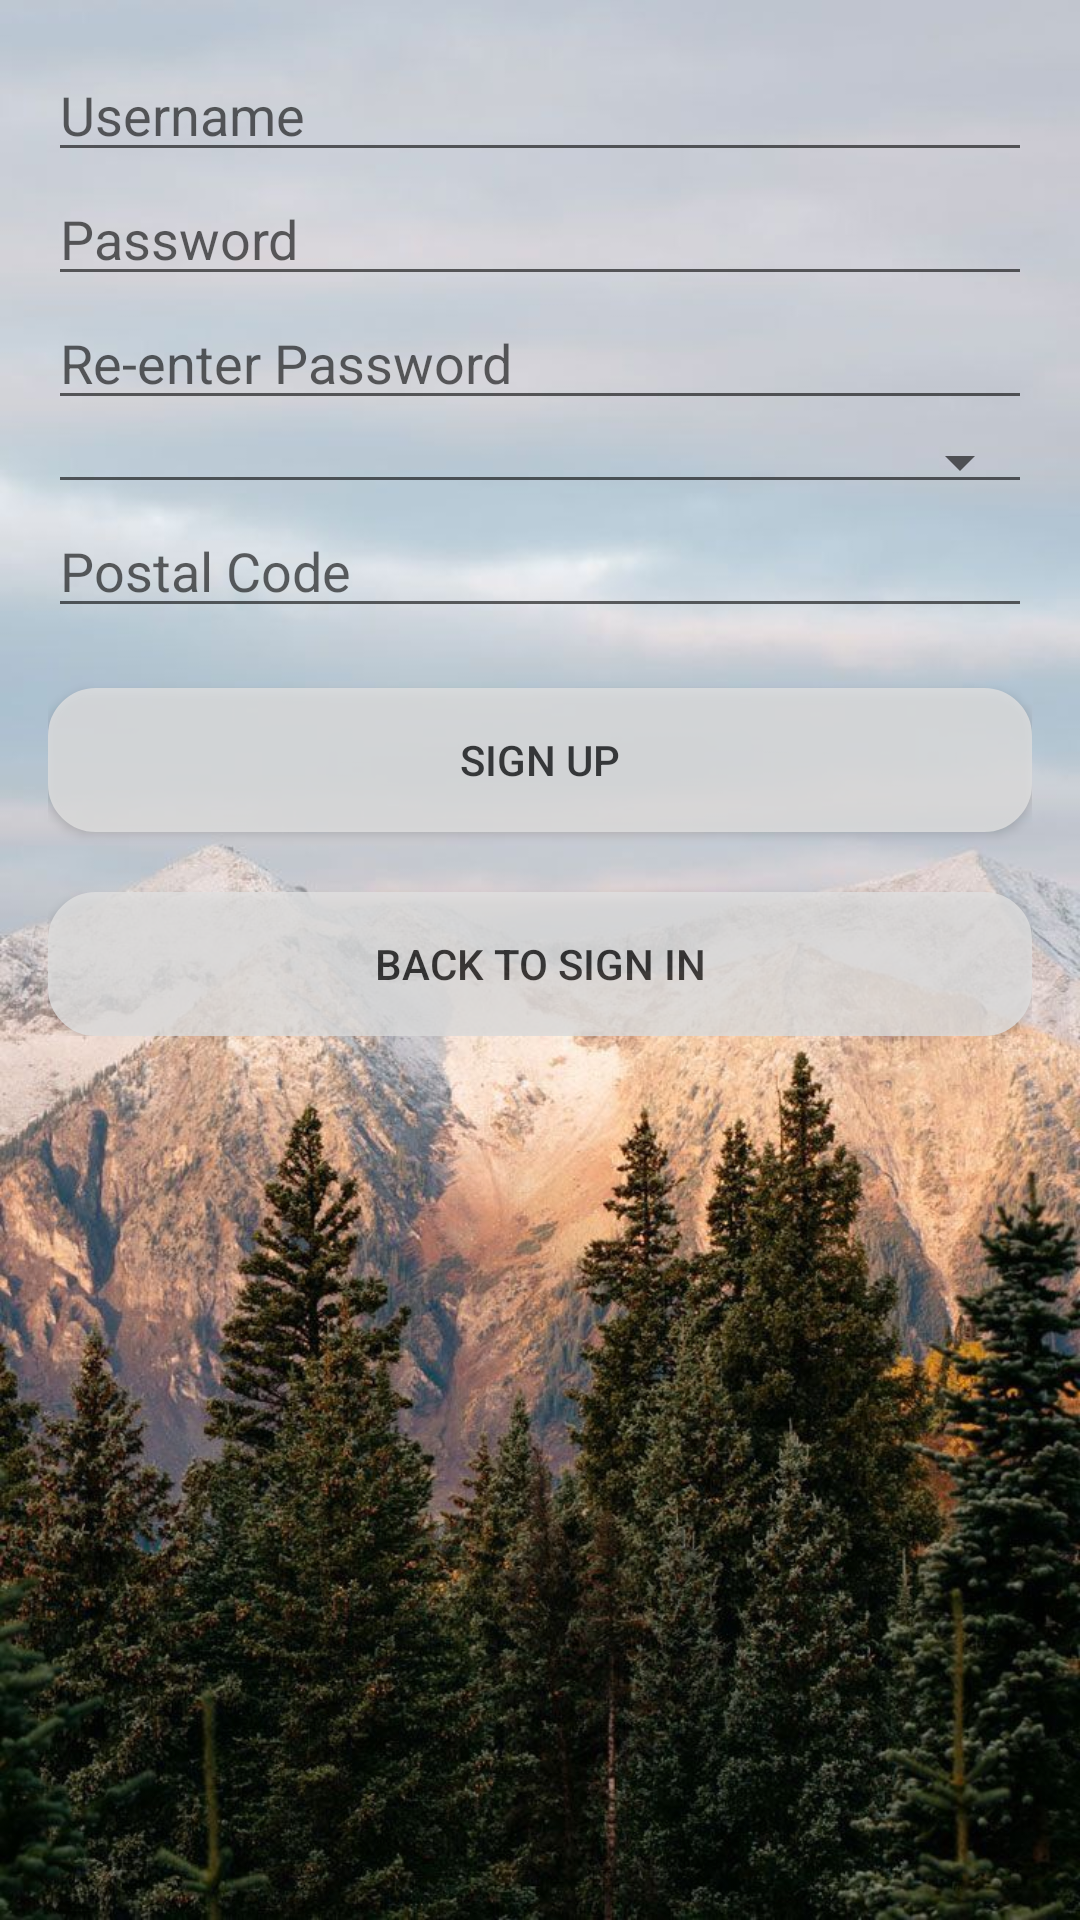

The Android layout XML behind this screen, and the referenced resources:
<!-- AndroidManifest.xml: application theme AppTheme -->
<!-- res/layout/activity_register.xml -->
<LinearLayout xmlns:android="http://schemas.android.com/apk/res/android"
    xmlns:tools="http://schemas.android.com/tools"
    android:layout_width="match_parent"
    android:layout_height="wrap_content"
    android:background="@drawable/background"
    android:orientation="vertical"
    android:paddingBottom="@dimen/activity_vertical_margin"
    android:paddingLeft="@dimen/activity_horizontal_margin"
    android:paddingRight="@dimen/activity_horizontal_margin"
    android:paddingTop="@dimen/activity_vertical_margin"
    tools:context="ca.mcgill.ecse321.treeple.RegisterActivity">

    
    <ProgressBar
        android:id="@+id/login_progress"
        style="?android:attr/progressBarStyleLarge"
        android:layout_width="wrap_content"
        android:layout_height="wrap_content"
        android:layout_marginBottom="8dp"
        android:visibility="gone" />

    <ScrollView
        android:id="@+id/login_form"
        android:layout_width="match_parent"
        android:layout_height="wrap_content">

        <LinearLayout
            android:id="@+id/user_login_form"
            android:layout_width="match_parent"
            android:layout_height="wrap_content"
            android:orientation="vertical">

            <android.support.design.widget.TextInputEditText
                android:id="@+id/user"
                android:layout_width="match_parent"
                android:layout_height="wrap_content"
                android:hint="@string/prompt_email"
                android:inputType="text"
                android:maxLines="1"
                android:singleLine="true" />

            <android.support.design.widget.TextInputEditText
                android:id="@+id/password"
                android:layout_width="match_parent"
                android:layout_height="wrap_content"
                android:hint="@string/prompt_password"
                android:imeActionId="6"
                android:imeActionLabel="@string/action_sign_in_short"
                android:imeOptions="actionUnspecified"
                android:inputType="textPassword"
                android:maxLines="1"
                android:singleLine="true" />

            <android.support.design.widget.TextInputEditText
                android:id="@+id/password_reentry"
                android:layout_width="match_parent"
                android:layout_height="wrap_content"
                android:hint="@string/repassword_prompt"
                android:imeActionId="6"
                android:imeActionLabel="@string/action_sign_in_short"
                android:imeOptions="actionUnspecified"
                android:inputType="textPassword"
                android:maxLines="1"
                android:singleLine="true" />

            <Spinner
                android:id="@+id/role_spinner"
                android:layout_width="match_parent"
                android:layout_height="wrap_content"
                android:layout_gravity="end"
                style="@style/Widget.AppCompat.Spinner.Underlined"
                android:spinnerMode="dropdown" />

            <android.support.design.widget.TextInputEditText
                android:id="@+id/role_password"
                android:layout_width="match_parent"
                android:layout_height="wrap_content"
                android:hint="@string/prompt_role_pass"
                android:inputType="textPassword"
                android:maxLines="1"
                android:singleLine="true"
                android:visibility="gone" />

            <android.support.design.widget.TextInputEditText
                android:id="@+id/postal_code"
                android:layout_width="match_parent"
                android:layout_height="wrap_content"
                android:hint="@string/prompt_postal_code"
                android:inputType="text"
                android:maxLines="1"
                android:singleLine="true" />

            <Button
                android:id="@+id/sign_in_button"
                android:layout_width="match_parent"
                android:layout_height="wrap_content"
                android:layout_marginTop="20dp"
                android:alpha="0.8"
                android:background="@drawable/button_bg_rounded_corners"
                android:text="@string/action_sign_up" />

            <Button
                android:id="@+id/backto_signin_button"
                android:layout_width="match_parent"
                android:layout_height="wrap_content"
                android:layout_marginTop="20dp"
                android:alpha="0.8"
                android:background="@drawable/button_bg_rounded_corners"
                android:text="@string/backto_signin_button" />

        </LinearLayout>
    </ScrollView>
</LinearLayout>
<!-- resources referenced by this layout -->
<resources>
  <dimen name="activity_horizontal_margin">16dp</dimen>
  <dimen name="activity_vertical_margin">16dp</dimen>
  <!-- drawable background: jpg bitmap (drawable, 150070 bytes) -->
  <!-- drawable button_bg_rounded_corners (drawable) -->
  <?xml version="1.0" encoding="utf-8"?>
  <selector xmlns:android="http://schemas.android.com/apk/res/android">
      <item>
          <shape android:shape="rectangle">
              <solid android:color="@color/button"/>
              <stroke android:color="@color/button" android:width="2dp" />
              
              <corners android:radius="15dp" />
              <padding android:left="10dp" android:right="10dp" android:top="10dp" android:bottom="10dp"/>
          </shape>
      </item>
  </selector>
  <string name="action_sign_in_short">Sign in</string>
  <string name="action_sign_up">Sign up</string>
  <string name="backto_signin_button">Back to sign in</string>
  <string name="prompt_email">Username</string>
  <string name="prompt_password">Password</string>
  <string name="prompt_postal_code">Postal Code</string>
  <string name="repassword_prompt">Re-enter Password</string>
  <style name="AppTheme" parent="Theme.AppCompat.Light.DarkActionBar">
          
          <item name="colorPrimary">@color/colorPrimary</item>
          <item name="colorPrimaryDark">@color/colorPrimaryDark</item>
          <item name="colorAccent">@color/colorAccent</item>
          <item name="android:actionMenuTextColor">@color/white</item>
      </style>
  <color name="button">#e0e0e0</color>
  <color name="colorPrimary">#66bb6a</color>
  <color name="colorPrimaryDark">#000000</color>
  <color name="colorAccent">#a2b5b9</color>
  <color name="white">#ffffff</color>
</resources>
